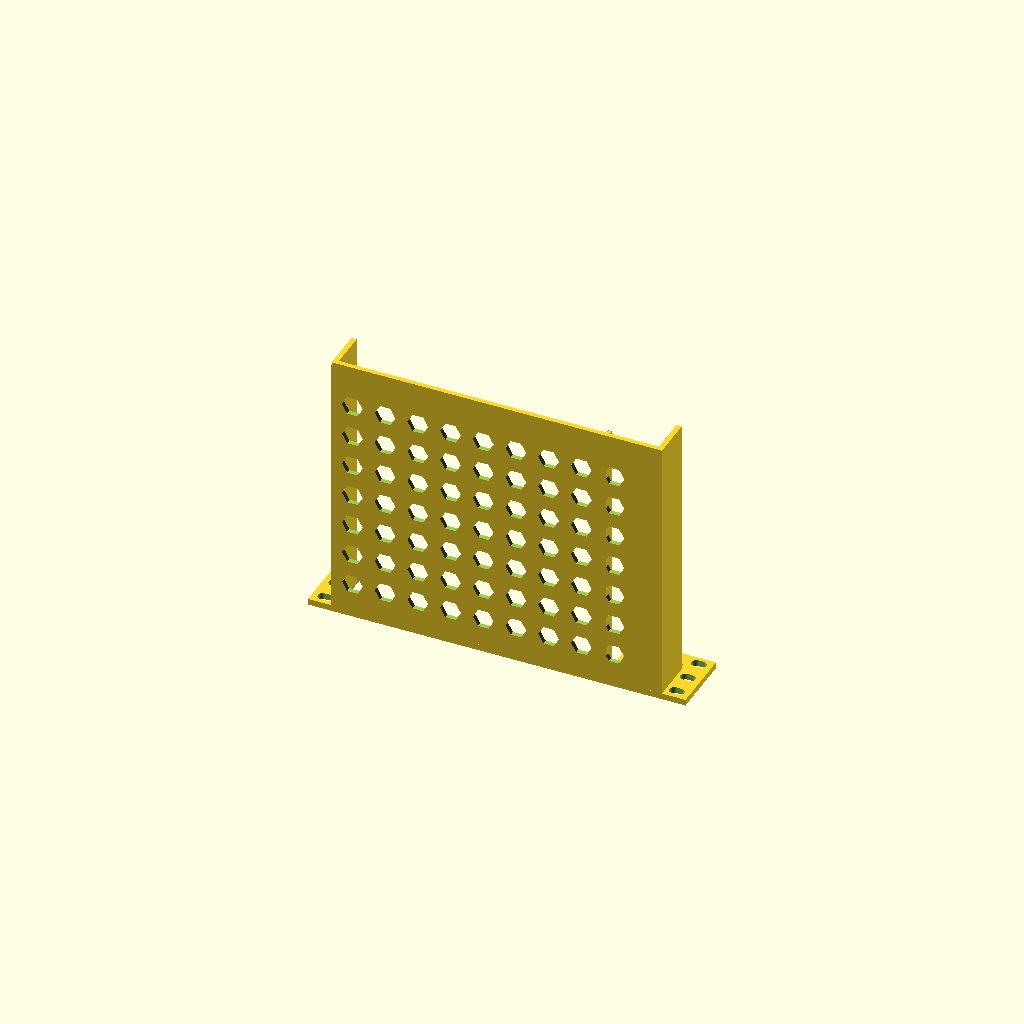
Cell 1: the model at its default parameters.
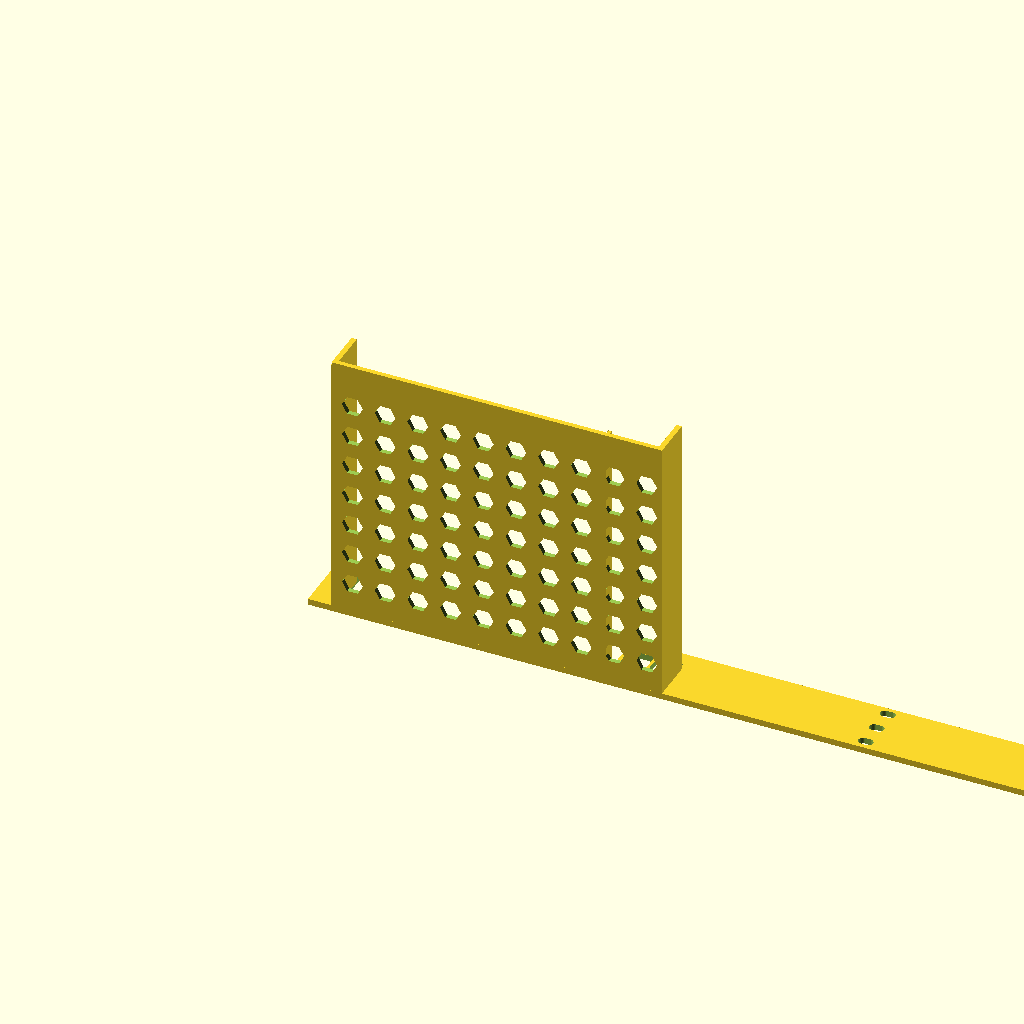
Cell 2 — panel_width_mm set to 508, the other parameters unchanged.
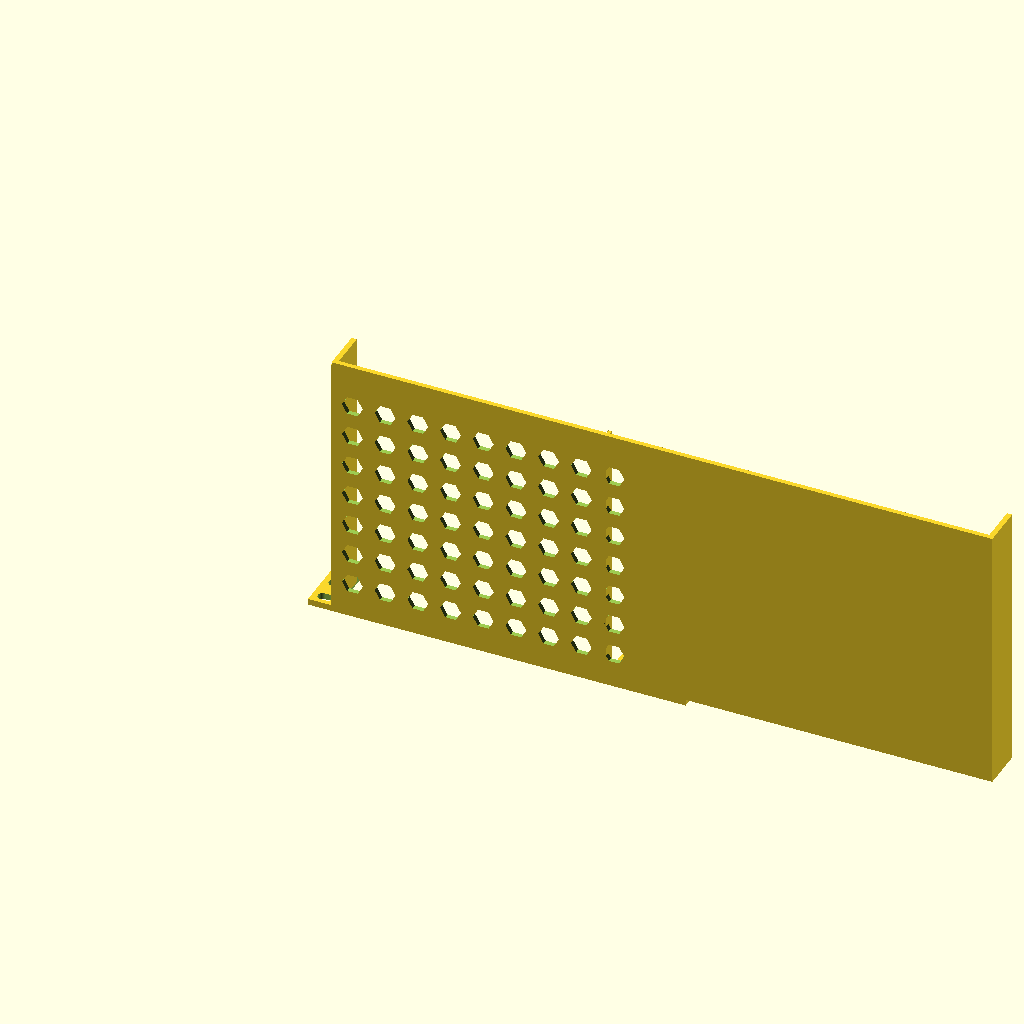
Cell 3 — aperture_width_mm set to 444.5, the other parameters unchanged.
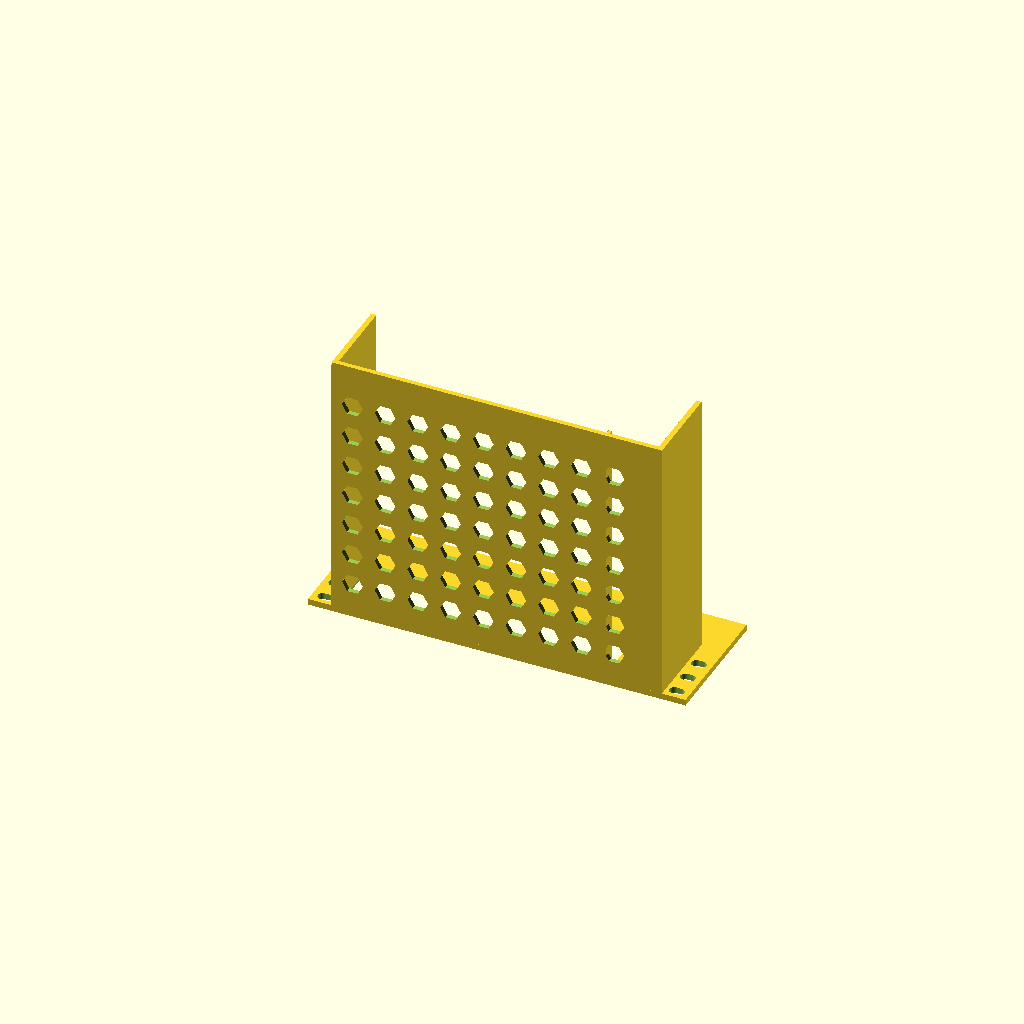
Cell 4: the same model with panel_height_mm = 88.
One fixed orthographic camera (rotation 55°, 0°, 25°; colour scheme Cornfield) for every cell.
The OpenSCAD source (examples/10inch-homelab/3dprint-10inch-lenovo-tiny-plus-2keystone.scad):
// ============================================================================
// RackArchitect MCP — Parametric 3D-Printable Rack Carrier (.scad)
// Blueprint: Community 3D-Print 10-Inch 1U Carrier for Lenovo Tiny + 2x Keystone (3dprint-10inch-lenovo-tiny-plus-2keystone)
// Standard:  10INCH EIA-310 (254mm Total Width, 1U = 44mm)
// Material:  PETG / ABS
// ============================================================================

/* [EIA-310 Rack & Chassis Parameters (mm)] */
panel_width_mm = 254;
aperture_width_mm = 222.25;
hole_center_pitch_x_mm = 236.5;
panel_height_mm = 44;
u_count = 1;
faceplate_thickness_mm = 4.2;
tray_depth_mm = 185;
tray_floor_thickness_mm = 3.2;
side_gusset_thickness_mm = 3.5;
print_tolerance_mm = 0.35;
$fn = 36;

module oval_mounting_slot(slot_w = 10.0, slot_h = 6.5, thickness = 10.0) {
  hull() {
    translate([-(slot_w - slot_h) / 2, 0, -1]) cylinder(d = slot_h, h = thickness);
    translate([ (slot_w - slot_h) / 2, 0, -1]) cylinder(d = slot_h, h = thickness);
  }
}

module eia310_ear_holes() {
  left_hole_x = (panel_width_mm - hole_center_pitch_x_mm) / 2;
  right_hole_x = panel_width_mm - left_hole_x;
  for (u = [0 : u_count - 1]) {
    base_y = u * 44.45;
    for (offset_y = [6.35, 22.225, 38.10]) {
      if (base_y + offset_y < panel_height_mm - 3.0) {
        translate([left_hole_x, base_y + offset_y, 0]) oval_mounting_slot();
        translate([right_hole_x, base_y + offset_y, 0]) oval_mounting_slot();
      }
    }
  }
}

module slot_bay_cutouts() {
  // Slot 'left-mini-pc-bay' (mini-pc-1liter): 180 x 38 mm at X=18mm, Y=2mm
  translate([18 - print_tolerance_mm, 2 - print_tolerance_mm, -1.0])
    cube([180 + 2 * print_tolerance_mm, 38 + 2 * print_tolerance_mm, faceplate_thickness_mm + 2.0]);
  // Slot 'keystone-1' (standard-keystone): 16.5 x 22 mm at X=201mm, Y=11mm
  translate([201 - print_tolerance_mm, 11 - print_tolerance_mm, -1.0])
    cube([16.5 + 2 * print_tolerance_mm, 22 + 2 * print_tolerance_mm, faceplate_thickness_mm + 2.0]);
  // Slot 'keystone-2' (standard-keystone): 16.5 x 22 mm at X=220mm, Y=11mm
  translate([220 - print_tolerance_mm, 11 - print_tolerance_mm, -1.0])
    cube([16.5 + 2 * print_tolerance_mm, 22 + 2 * print_tolerance_mm, faceplate_thickness_mm + 2.0]);
}

module slot_retention_rails() {
  // Guide rails for 'left-mini-pc-bay' (fused to tray floor Y=0..8mm)
  translate([18 - print_tolerance_mm - 2.2, 0, faceplate_thickness_mm])
    cube([2.2, 8, 179]);
  translate([198 + print_tolerance_mm, 0, faceplate_thickness_mm])
    cube([2.2, 8, 179]);
}

module honeycomb_vent_cutouts() {
  tray_x0 = 15.88 + 14;
  tray_x1 = panel_width_mm - 15.88 - 14;
  for (z = [24 : 22 : tray_depth_mm - 18]) {
    for (x = [tray_x0 : 22 : tray_x1]) {
      translate([x, -1.0, z]) rotate([-90, 0, 0]) cylinder(d = 14, h = tray_floor_thickness_mm + 2.0, $fn = 6);
    }
  }
}

module rack_carrier_assembly() {
  tray_x = 15.88;
  tray_w = aperture_width_mm;
  union() {
    // 1. Front EIA-310 Faceplate with Mounting Ears & Sub-Module Bay Cutouts
    difference() {
      cube([panel_width_mm, panel_height_mm, faceplate_thickness_mm]);
      eia310_ear_holes();
      slot_bay_cutouts();
    }
    // 2. L-Shaped Rear Support Tray Floor with Hexagonal Ventilation
    difference() {
      translate([tray_x, 0, faceplate_thickness_mm])
        cube([tray_w, tray_floor_thickness_mm, tray_depth_mm - faceplate_thickness_mm]);
      honeycomb_vent_cutouts();
    }
    // 3. Left & Right Structural Side Gussets
    translate([tray_x, 0, faceplate_thickness_mm])
      cube([side_gusset_thickness_mm, panel_height_mm * 0.65, tray_depth_mm - faceplate_thickness_mm]);
    translate([tray_x + tray_w - side_gusset_thickness_mm, 0, faceplate_thickness_mm])
      cube([side_gusset_thickness_mm, panel_height_mm * 0.65, tray_depth_mm - faceplate_thickness_mm]);
    // 4. Internal Sub-Module Guide Rails
    slot_retention_rails();
  }
}

rack_carrier_assembly();
Customizer parameters (derived from the source; name, type, default, range or options):
panel_width_mm: number, default 254
aperture_width_mm: number, default 222.25
hole_center_pitch_x_mm: number, default 236.5
panel_height_mm: number, default 44
u_count: number, default 1
faceplate_thickness_mm: number, default 4.2
tray_depth_mm: number, default 185
tray_floor_thickness_mm: number, default 3.2
side_gusset_thickness_mm: number, default 3.5
print_tolerance_mm: number, default 0.35
